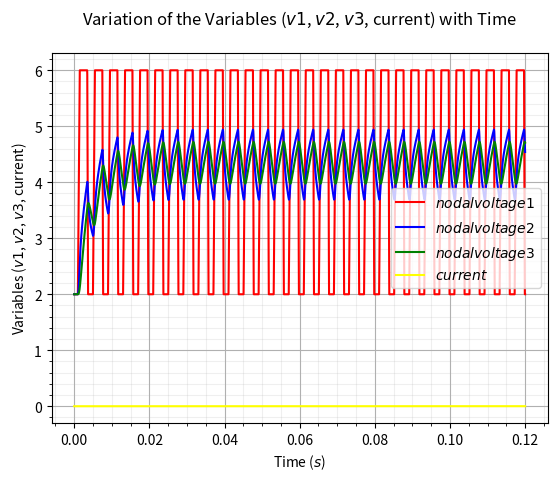

Write the Python code that produced this figure.
"""
This code section will try to generate MNA matrices for simple linear circuit and solve them
using the linear solver in Python.
Expansions:
1) Try to use LU decomposition to solve the circuit
2) Increase the size of the circuit
"""

import time as tm
import numpy as np
import matplotlib.pyplot as plt

# The amount of iterations for the timestep, the higher the more accurate but uses more computing resources
n = 5001 #5001 seems to be the sweet spot

# Choosing the pulse wave for the transient simulation
simul = 1

# Defining the Time and Timestep for Transient Simulation
X1 = np.ones((n,1))
t_start = 0
t_end = 12e-2
t1 = 0
h = (t_end - t_start) / (n-1)
t = np.arange(t_start, t_end + h, h)

# Doing the sine wave analysis
def V_sine(V_o,V_a,t_d,theta,f,t1):
    V_t1 = 0
    if(t1 < t_d):
        V_t1 = V_o
    else:
        V_t1 = V_o + V_a*np.exp(-theta*(t1-t_d))*np.sin(2*np.pi*f*(t1-t_d))
    return V_t1

# Doing the pulse wave analysis
def V_pulse(V1,V2,t1,td,tr,tf,tpw,tper):
    V_t1 = V1
    if(t1 >= 0 and t1 < td):
        V_t1 = V1
    elif(t1 >= td and t1 < (td + tr)):
        V_t1 = V1 + (V2-V1)*(t1-td)/tr
    elif(t1 >= (td + tr) and t1 < (td + tr + tpw)):
        V_t1 = V2
    elif(t1 >= (td + tr + tpw) and t1 < (td + tr + tpw + tf)):
        V_t1 = V2 + (V1 - V2)*(t1-(td+tr+tpw))/tf
    elif(t1 >= (td + tr + tpw + tf) and t1 <= (td + tper)):
        V_t1 = V1
    else:
        t1 = td
    return V_t1, t1

# Functions that defines the different stamps for the resistor, voltage source, and current source
def cond(R):
    g = 1/R
    return g

# A function that creates a matrix of zeros
def matrix(maxi,maxj):
    size = (maxi,maxj)
    return np.zeros(size)

# A function that extends the branch of the matrix
def mat_ext(M):
    a = np.shape(M)
    M1=np.zeros((a[0]+1,a[1]+1),M.dtype)
    M1[:-1,:-1]=M
    return M1

# Function that sums up the matrices for the total overall matrix
def mat_sum(list_of_mat):
    a = list_of_mat[0]
    for i in range(1, len(list_of_mat)):
        a += list_of_mat[i]
    return a

# A function that initiliaze the current sources value and input into the RHS matrices based on MNA stamps
def Is_assigner(node_x,node_y,I,maxi,maxj):
    maxj = 1
    a = matrix(maxi,maxj)
    if(node_x == 0):
        a[node_y-1][0] = I
    elif(node_y == 0):
        a[node_x-1][0] = I
    else:
        a[node_x-1][maxj-1] = -I
        a[node_y-1][maxj-1] = I
    return a

# A function that initiliaze the resistor values and input into the LHS matrices based on MNA stamps
def R_assigner(node_x,node_y,R,maxi,maxj):
    a = matrix(maxi,maxj)
    if(node_x == 0):
        a[node_y-1,node_y-1] = R
    elif(node_y == 0):
        a[node_x-1,node_x-1] = R
    else:
        a[node_x-1,node_x-1] = R
        a[node_x-1,node_y-1] = -R
        a[node_y-1,node_x-1] = -R
        a[node_y-1,node_y-1] = R
    return a

def C_assigner(node_x,node_y,C,LHS,RHS,init,h):
    # this if else statment uses trapezoidal formula
    size_LHS = np.shape(LHS)
    x = C/h
    if(node_x == 0):
        x1 = C*init[node_y-1]/h
    elif(node_y == 0):
        x1 = C*init[node_x-1]/h
    else:
        x1 = C*(init[node_x-1]-init[node_y-1])/h
    
    # Matrix stamp for a capacitor on RHS
    a = Is_assigner(node_x,node_y,x1,size_LHS[0],size_LHS[1])
    # Matrix stamp for a capacitor on LHS
    b = R_assigner(node_x,node_y,x,size_LHS[0],size_LHS[1]) 
    New_LHS = LHS + b
    New_RHS = RHS + a
    
    return New_LHS, New_RHS

def Capacitor_system(C,RHS,LHS,h,init):
    """
    Solve nonlinear system F=0 by Newton's method.
    J is the Jacobian of F. Both F and J must be functions of x.
    At input, x holds the start value. The iteration continues
    until ||F|| < eps.
    """
    eps = 1e-8
    error = 9e9
    iteration_counter = 0
    solution = init
        
    LHS, RHS = C_assigner(2,0,C[0],LHS,RHS,init,h)
    LHS, RHS = C_assigner(3,0,C[1],LHS,RHS,init,h)
    
    while error > eps and iteration_counter < 5000:
        
        delta = np.linalg.solve(LHS, np.matmul(LHS,solution) - RHS)
        error = np.max(np.abs(delta))
        solution -= delta
        
        iteration_counter += 1

    return solution
    
def Diode_assigner(node_x,node_y,Is,VT,LHS,RHS,solution):
    size_LHS = np.shape(LHS)
    x = (Is/VT)*(np.exp((solution[node_x-1]-solution[node_y-1])/VT))
    
    x1 = x*(solution[node_x-1]-solution[node_y-1])-Is*(np.exp((solution[node_x-1]-solution[node_y-1])/VT)-1)
    
    b = Is_assigner(node_x,node_y,-x1,size_LHS[0],size_LHS[1])
    
    if(node_x == 0):
        x = (Is/VT)*(np.exp((solution[node_y-1])/VT))
        x1 = x*(solution[node_y-1])-Is*(np.exp((solution[node_y-1])/VT)-1)
    elif(node_y == 0):
        x = (Is/VT)*(np.exp((solution[node_x-1])/VT))
        x1 = x*(solution[node_x-1])-Is*(np.exp((solution[node_x-1])/VT)-1)
    else:
        x = (Is/VT)*(np.exp((solution[node_x-1]-solution[node_y-1])/VT))
        x1 = x*(solution[node_x-1]-solution[node_y-1])-Is*(np.exp((solution[node_x-1]-solution[node_y-1])/VT)-1)
        
    # Matrix stamp for a capacitor on RHS
    a = Is_assigner(node_x,node_y,-x1,size_LHS[0],size_LHS[1])
    # Matrix stamp for a capacitor on LHS
    b = R_assigner(node_x,node_y,x,size_LHS[0],size_LHS[1]) 
    
    New_LHS = LHS + b
    New_RHS = RHS + a
    
    return New_LHS, New_RHS

def Diode_system(LHS, RHS):
    """
    Solve nonlinear system F=0 by Newton's method.
    J is the Jacobian of F. Both F and J must be functions of x.
    At input, x holds the start value. The iteration continues
    until ||F|| < eps.
    """
    eps = 1e-9
    error = 9e9
    iteration_counter = 0
    size_LHS = np.shape(LHS)
    solution = np.ones((size_LHS[0],1))
    
    LHS, RHS = Diode_assigner(2,0,Is,VT,LHS,RHS,solution)
    
    while error > eps and iteration_counter < 5000:
        
        delta = np.linalg.solve(LHS, np.matmul(LHS,solution) - RHS)
        error = np.max(np.abs(delta))
        solution -= delta
        
        iteration_counter += 1
        
    return solution

# A function that adds in voltage for the both LHS and RHS based on MNA stamps
def Vs_assigner(V_value, node_x, node_y, LHS, RHS):
    Value = np.array([[V_value]])
    # Extending the branch at the LHS matrix
    New_LHS = branch_ext(LHS,node_y,node_x)
    # Assigning the value at RHS
    New_RHS = np.concatenate((RHS, Value), axis=0)
    size_RHS = np.shape(New_RHS)
    return New_RHS, New_LHS, size_RHS[0]

# A function that extends the matrix with the values needed for the LHS based on MNA stamps
def branch_ext(M,node_x,node_y):
    # Create the column for voltage stamp
    size_a = np.shape(M)
    va= np.zeros((size_a[0],1))
    if(node_x == 0):
        va[node_y-1,0] = 1
    elif(node_y == 0):
        va[node_x-1,0] = -1
    else:
        va[node_x-1,0] = 1
        va[node_y-1,0] = -1
    
    # Create the row for voltage stamp
    zero_ext = np.zeros((1,1))
    ha = va[..., None]
    haz = np.concatenate((ha,zero_ext),axis=None)
    
    #Contatenate both for the new matrix
    M1 = np.hstack((M,va))
    M2 = np.vstack((M1,haz))
    
    return M2
    
def plu(A):
    
    #number of rows
    n = A.shape[0]
    
    #Create P, L, and U matrices
    U = A.copy()
    L = np.eye(n, dtype=np.double)
    P = np.eye(n, dtype=np.double)
    
    #Loop between rows
    for i in range(n):
        
        #Permute rows if needed
        for k in range(i, n): 
            if ~np.isclose(U[i, i], 0.0):
                break
            U[[k, k+1]] = U[[k+1, k]]
            P[[k, k+1]] = P[[k+1, k]]
            
        #Eliminate entries below i with row 
        #operations on U and reverse the row 
        #operations to manipulate L
        factor = U[i+1:, i] / U[i, i]
        L[i+1:, i] = factor
        U[i+1:] -= factor[:, np.newaxis] * U[i]
        
    return P, L, U

def forward_substitution(L, b):
    
    #number of rows
    n = L.shape[0]
    
    #Creating the solution vector
    y = np.zeros_like(b, dtype=np.double)
    
    #Here we perform the forward-substitution.  
    #Initializing  with the first row.
    y[0] = b[0] / L[0, 0]
    
    #Looping over rows in reverse (from the bottom  up),
    #starting with the second to last row, because  the 
    #last row solve was completed in the last step.
    for i in range(1, n):
        y[i] = (b[i] - np.dot(L[i,:i], y[:i])) / L[i,i]
        
    return y

def back_substitution(U, y):
    
    #number of rows
    n = U.shape[0]
    
    #Creating the solution vector
    x = np.zeros_like(y, dtype=np.double)

    #Here we perform the back-substitution.  
    #Initializing with the last row.
    x[-1] = y[-1] / U[-1, -1]
    
    #Looping over rows in reverse (from the bottom up), 
    #starting with the second to last row, because the 
    #last row solve was completed in the last step.
    for i in range(n-2, -1, -1):
        x[i] = (y[i] - np.dot(U[i,i:], x[i:])) / U[i,i]
        
    return x

def plu_solve(A, b):
    
    P, L, U = plu(A)
    
    y = forward_substitution(L, np.dot(P, b))
    
    return back_substitution(U, y)

# The variables for the sine wave voltage source
t_d = 1e-3
f = 1e3
theta = 400
V_a = 0.5
V_o = 1

#Values of the variables
Is = 3e-9 # A
VT = 0.05 # V
# Initial voltage before turning on:
V1 = 2
Vs = [
    V1
]

I = [
    0
]

C = [
    0.4e-6,0.8e-6
]

R = [
    3e3,1e3
]

# total number of nodes and voltage sources that is contained to build the base matrix 
# that contains only zeros which will then be occupied with values from the components
T_nodes = 3

# Size of matrix
Maxi = T_nodes
Maxj = Maxi

# Resistor values in a similar format of SPICE simulators's netlist
I_stamp = [
    # default state (for RHS) - Is_assigner(0,0,I[0],Maxi,Maxj)
    Is_assigner(0,0,0,Maxi,Maxj)
]

# Adding the current values from the stamp to create the overall RHS matrix 
RHS = mat_sum(I_stamp)
R_stamp = [
    # default state (for LHS) - R_assigner(0,0,0,Maxi,Maxj)
    R_assigner(2,1,cond(R[0]),Maxi,Maxj),
    R_assigner(3,2,cond(R[1]),Maxi,Maxj)
]

# Adding the resistor values from the stamp to create the overall RHS matrix
LHS = mat_sum(R_stamp)

# Adding the branch values from different stamp sources (eg. Voltage source, VCCS) which affects both LHS and RHS
RHS, LHS, Vs_locate = Vs_assigner(Vs[0], 1, 0, LHS, RHS)

# OP analysis for the initial conditions for the transient simulation
init = np.linalg.solve(LHS,RHS)

volt1 = np.ones((n,1))
volt2 = np.ones((n,1))
volt3 = np.ones((n,1))
current = np.ones((n,1))

# get the start time
st = tm.time()
match simul:
    # 1 does the pulse wave voltage source
    case 1:
        for i in range (0, len(t)):
            
            # The functions and variables needed for the pulse wave voltage source
            t1 = t1 + h
            V_t, t1 = V_pulse(V1 = V1,V2 = 6,t1 = t1,td = 1e-3,tr = 0.5e-3,tf = 0.2e-3,tpw = 2e-3,tper = 4e-3)
            v_value = np.array([[V_t]])
            RHS[Vs_locate-1,0] = v_value
            
            # Using Newton-Raphson and backward euler stamp to simulate the capacitors in the circuit
            ans = Capacitor_system(C,RHS,LHS,h,init)
            x_solution = ans
            
            # Storing the final results at the given timestep
            volt1[i] = x_solution[0]
            volt2[i] = x_solution[1]
            volt3[i] = x_solution[2]
            current[i] = x_solution[3]
            
        et = tm.time()
        # Plotting the Graph
        
        plt.plot(t, volt1, color = 'red', label = '$nodal voltage 1$')
        plt.plot(t, volt2, color = 'blue', label = '$nodal voltage 2$')
        plt.plot(t, volt3, color = 'green', label = '$nodal voltage 3$')
        plt.plot(t, current, color = 'yellow', label = '$current$')
        plt.xlabel('Time ($s$)')
        plt.ylabel('Variables ($v1$, $v2$, $v3$, current)')
        plt.title('Variation of the Variables ($v1$, $v2$, $v3$, current) with Time\n')
        plt.legend()
        plt.grid(which='major')
        plt.minorticks_on()
        plt.grid(which='minor', alpha=0.2)
        # get the end time     
           
    
    # 2 does the sine wave voltage source
    case 2:
        for i in range (0, len(t)):
            t1 = t1 + h
            V_t = V_sine(V_o,V_a,t_d,theta,f,t1)
            # Storing the final results at the given timestep
            X1[i] = V_t
        
            # get the end time     
        et = tm.time()   
        # Plotting the Graph
        plt.plot(t, X1, color = 'red', label = '$V_s$')
        plt.xlabel('Time ($s$)')
        plt.ylabel('Variables ($V_s$)')
        plt.title('Variation of the Variables ($V_s$) with Time\n' 
                    + 'Timestep, $h$ = {}'.format(h))
        plt.legend()
        plt.grid(which='major')
        plt.minorticks_on()
        plt.grid(which='minor', alpha=0.2)
    case _:
        print("Doing the OP analysis")
        print(np.linalg.solve(LHS,RHS))
        et = tm.time() 

elapsed_time2 = et - st
print('Execution time:', elapsed_time2, 'seconds')

plt.show()